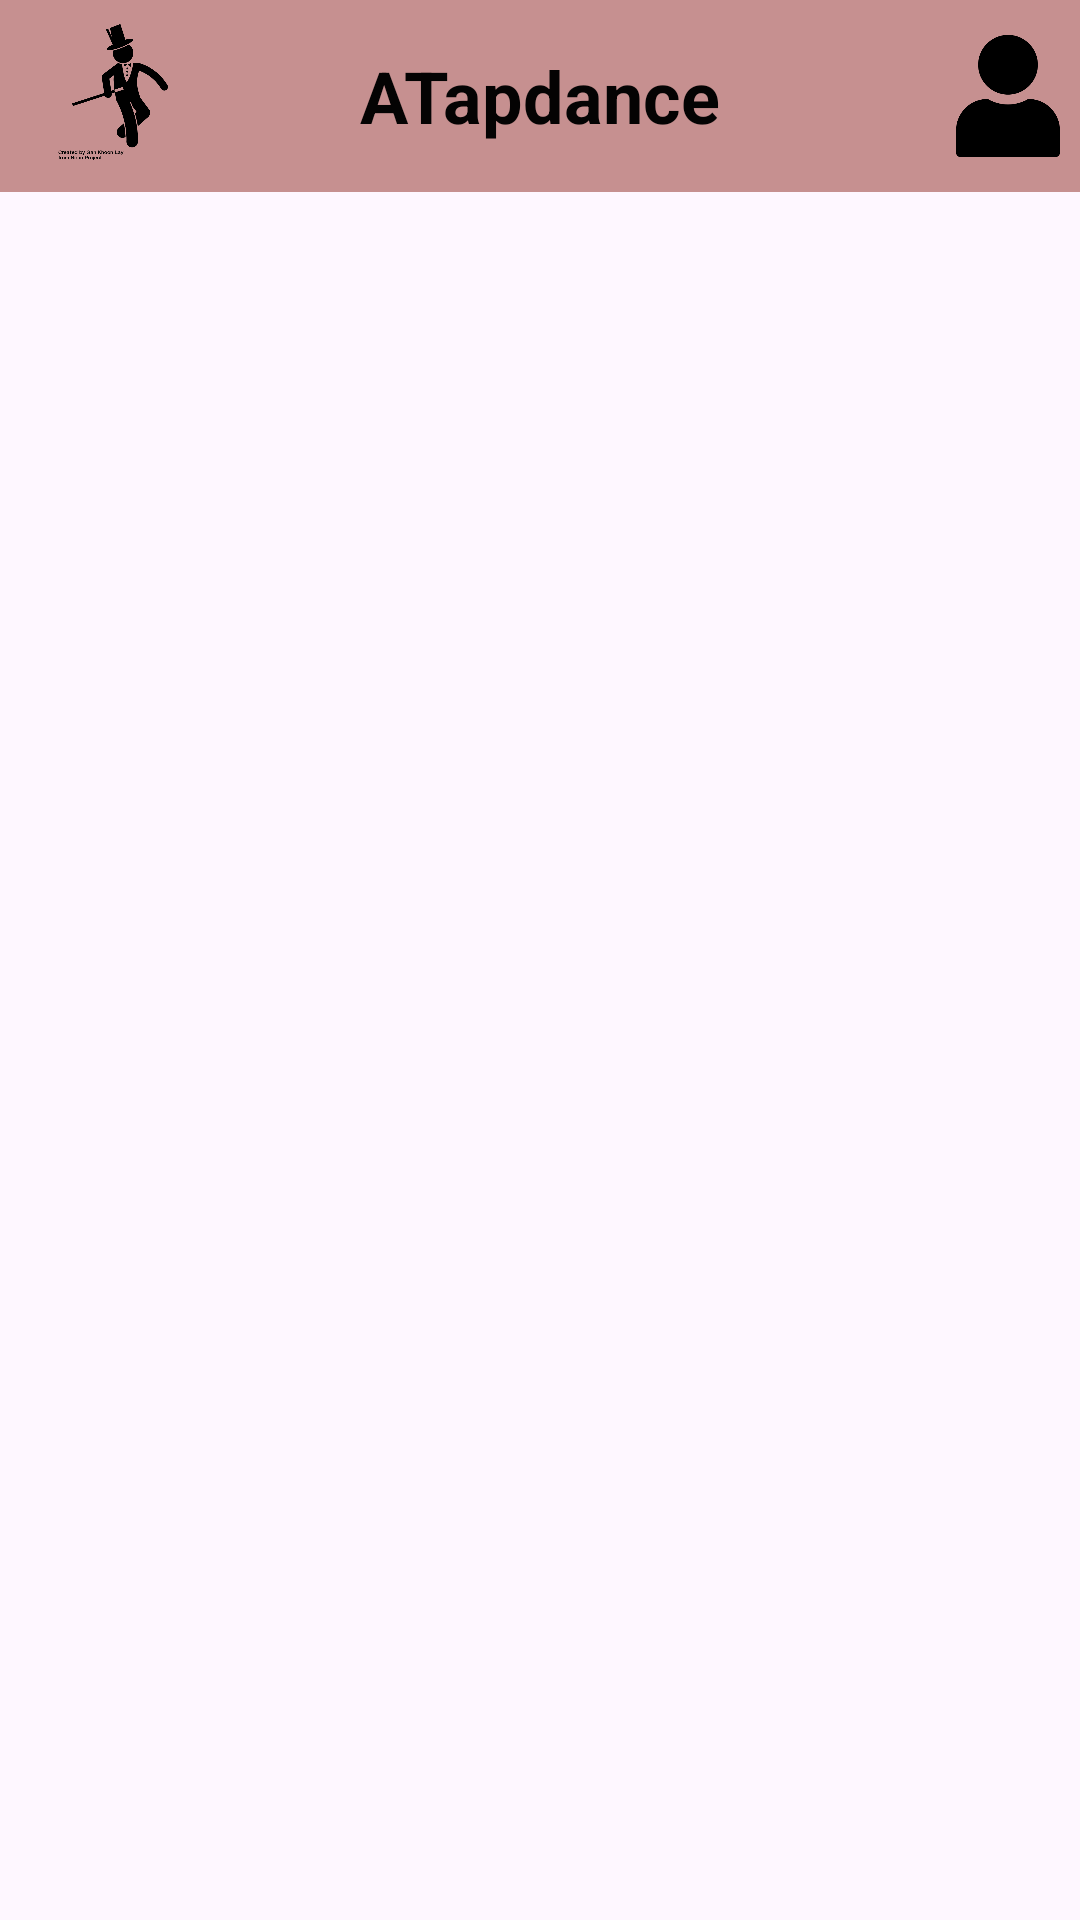

Write the Android layout XML for this screen, with the resource values it uses.
<!-- AndroidManifest.xml: application theme Theme.AttendanceApp2 -->
<!-- res/layout/activity_grade_review_page.xml -->
<?xml version="1.0" encoding="utf-8"?>
<androidx.constraintlayout.widget.ConstraintLayout xmlns:android="http://schemas.android.com/apk/res/android"
    xmlns:app="http://schemas.android.com/apk/res-auto"
    xmlns:tools="http://schemas.android.com/tools"
    android:layout_width="match_parent"
    android:layout_height="match_parent"
    tools:context="com.cs407.attendanceapp.GradeReviewPage">

    <androidx.appcompat.widget.Toolbar
        android:id="@+id/toolbar"
        android:layout_width="0dp"
        android:layout_height="wrap_content"
        android:background="#C69090"
        app:layout_constraintEnd_toEndOf="parent"
        app:layout_constraintStart_toStartOf="parent"
        app:layout_constraintTop_toTopOf="parent"
        app:popupTheme="@style/AppTheme.PopupOverlay">

        <TextView
            android:layout_width="wrap_content"
            android:layout_height="wrap_content"
            android:layout_gravity="center"
            android:text="@string/atapdance"
            android:textColor="#040303"
            android:textSize="24sp"
            android:textStyle="bold"
            tools:layout_editor_absoluteX="150dp"
            tools:layout_editor_absoluteY="19dp" />

        <ImageView
            android:layout_width="48dp"
            android:layout_height="48dp"
            android:layout_gravity="start"
            android:src="@drawable/tap_dance_icon"
            tools:layout_editor_absoluteX="16dp" />

        <ImageView
            android:id="@+id/profile_icon"
            android:layout_width="48dp"
            android:layout_height="48dp"
            android:layout_gravity="end"
            android:onClick="showProfilePopupMenu"
            android:src="@drawable/profile_icon"
            tools:layout_editor_absoluteX="363dp"
            tools:layout_editor_absoluteY="8dp" />

    </androidx.appcompat.widget.Toolbar>

    <TextView
        android:id="@+id/tvGrade"
        android:layout_width="wrap_content"
        android:layout_height="wrap_content"
        android:layout_marginEnd="16dp"
        android:textSize="24sp"
        android:textStyle="bold"
        android:gravity="end"
        app:layout_constraintEnd_toEndOf="parent"
        app:layout_constraintTop_toBottomOf="@+id/toolbar" />

    
    <androidx.recyclerview.widget.RecyclerView
        android:id="@+id/recyclerViewForItems"
        android:layout_width="0dp"
        android:layout_height="0dp"
        app:layout_constraintTop_toBottomOf="@+id/tvGrade"
        app:layout_constraintBottom_toBottomOf="parent"
        app:layout_constraintStart_toStartOf="parent"
        app:layout_constraintEnd_toEndOf="parent" />

    <TextView
        android:id="@+id/tvNoMissedClasses"
        android:layout_width="wrap_content"
        android:layout_height="wrap_content"
        android:text="All classes have been attended"
        android:textSize="18sp"
        app:layout_constraintTop_toBottomOf="@+id/tvGrade"
        app:layout_constraintStart_toStartOf="parent"
        app:layout_constraintEnd_toEndOf="parent"
        android:layout_marginTop="16dp"
        android:visibility="invisible" />

</androidx.constraintlayout.widget.ConstraintLayout>
<!-- resources referenced by this layout -->
<resources>
  <!-- drawable profile_icon: png bitmap (drawable, 6809 bytes) -->
  <!-- drawable tap_dance_icon: png bitmap (drawable, 23413 bytes) -->
  <string name="atapdance">ATapdance</string>
  <style name="AppTheme.PopupOverlay" parent="ThemeOverlay.AppCompat.Light">
          ]
      </style>
  <style name="Theme.AttendanceApp2" parent="Base.Theme.AttendanceApp2" />
  <style name="Base.Theme.AttendanceApp2" parent="Theme.Material3.DayNight.NoActionBar">
          
          
      </style>
</resources>
